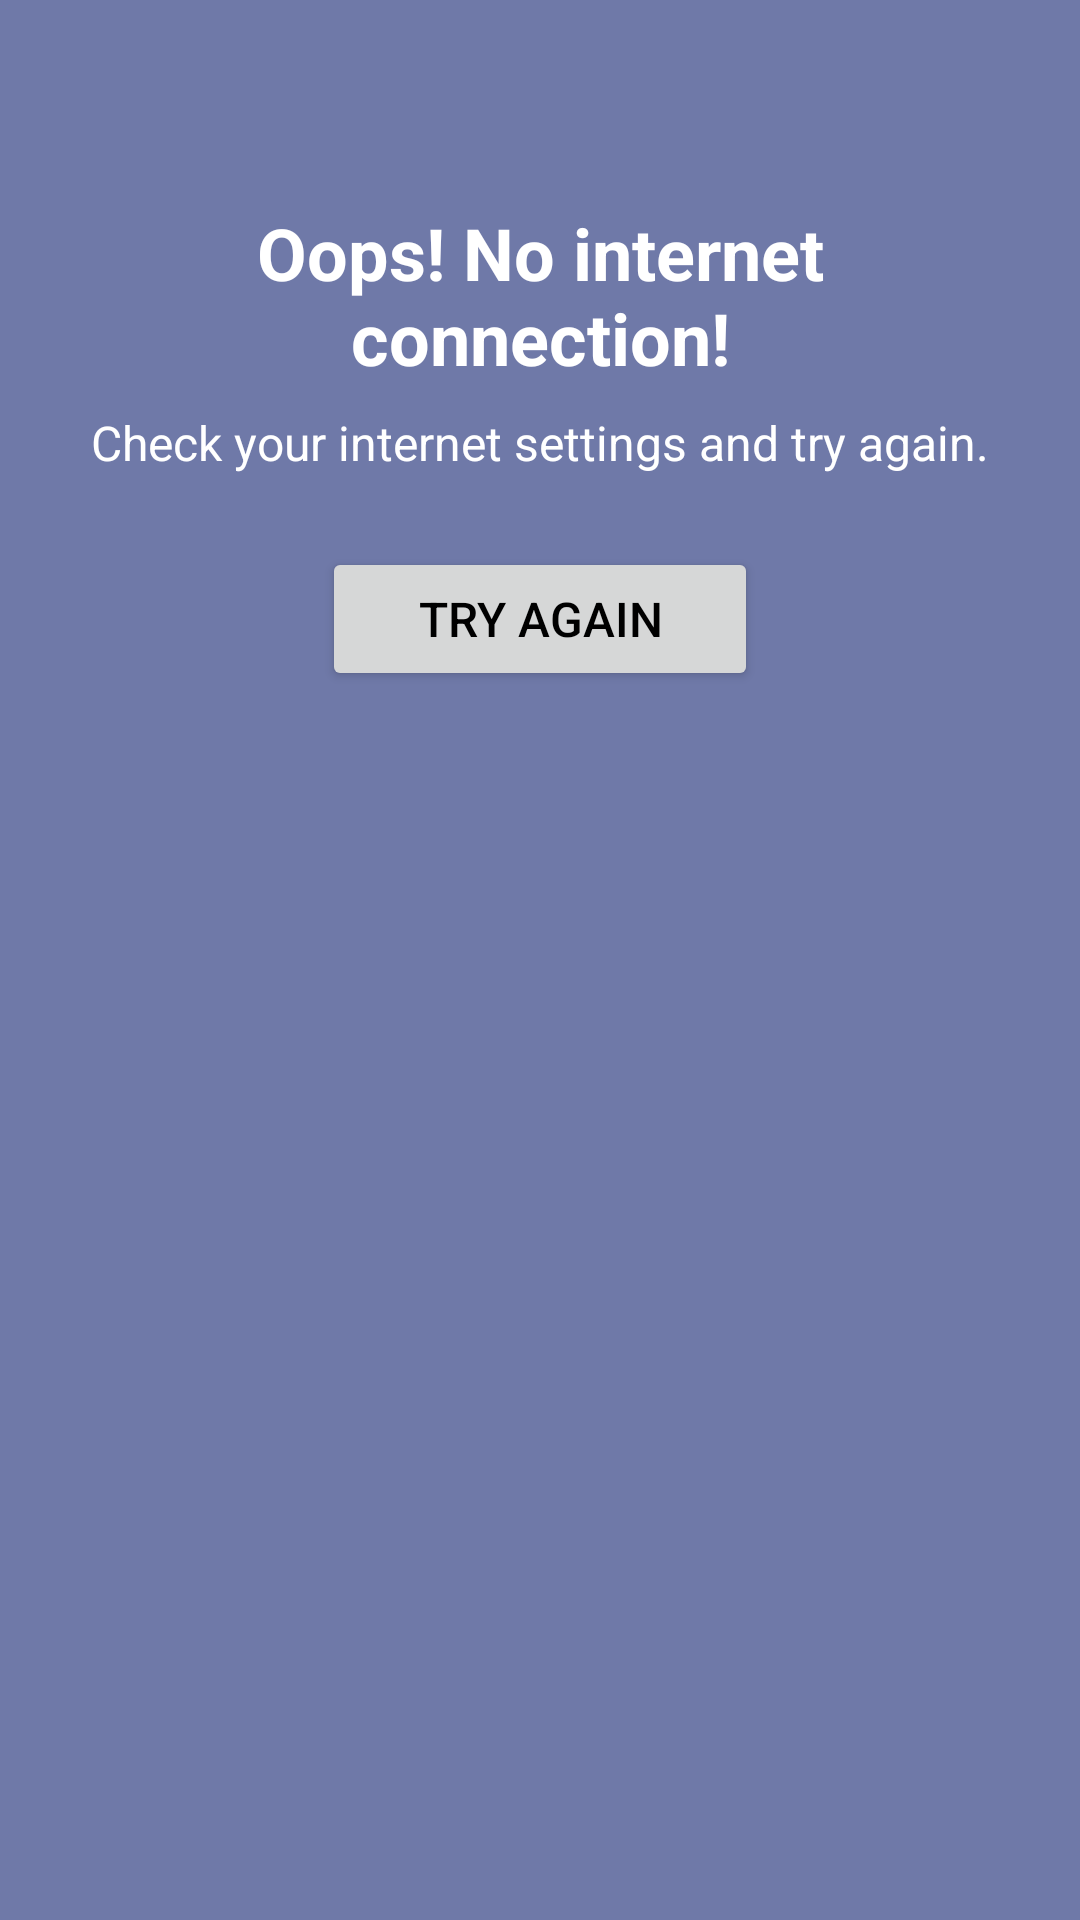

Here is an Android app screen rendered from its layout file. Give the layout XML and the strings, colors and styles it references.
<!-- AndroidManifest.xml: application theme AppTheme -->
<!-- res/layout/no_internet.xml -->
<?xml version="1.0" encoding="utf-8"?>
<RelativeLayout xmlns:android="http://schemas.android.com/apk/res/android"
    xmlns:app="http://schemas.android.com/apk/res-auto"
    android:id="@+id/no_internet_view"
    android:layout_width="match_parent"
    android:layout_height="match_parent"
    android:layout_centerInParent="true"
    android:background="@color/colorAccent"
    android:padding="@dimen/no_internet_padding">

    <ImageView
        android:id="@+id/error_img"
        android:layout_width="@dimen/no_internet_image_width"
        android:layout_height="wrap_content"
        android:layout_centerHorizontal="true"
        android:layout_marginTop="36dp"
        android:adjustViewBounds="true"
        android:contentDescription="@string/content_desc_no_internet_icon"
        app:srcCompat="@drawable/no_internet_svg_img" />

    <TextView
        android:id="@+id/no_internet_header"
        android:layout_width="match_parent"
        android:layout_height="wrap_content"
        android:layout_below="@id/error_img"
        android:layout_centerHorizontal="true"
        android:layout_marginTop="8dp"
        android:gravity="center_horizontal"
        android:padding="8dp"
        android:text="@string/no_internet_title_text"
        android:textAppearance="?android:attr/textAppearanceSmall"
        android:textColor="@color/primaryTextColor"
        android:textSize="24sp"
        android:textStyle="bold"
        app:fontFamily="@font/shadows_into_light_res" />

    <TextView
        android:id="@+id/check_settings"
        android:layout_width="match_parent"
        android:layout_height="wrap_content"
        android:layout_below="@id/no_internet_header"
        android:layout_centerHorizontal="true"
        android:gravity="center_horizontal"
        android:text="@string/no_internet_subheader_text"
        android:textAppearance="?android:attr/textAppearanceSmall"
        android:textColor="@color/primaryTextColor"
        android:textSize="16sp" />

    <Button
        android:id="@+id/btn_try_again"
        android:layout_width="wrap_content"
        android:layout_height="wrap_content"
        android:layout_below="@id/check_settings"
        android:layout_centerHorizontal="true"
        android:layout_marginTop="24dp"
        android:paddingEnd="32dp"
        android:paddingLeft="32dp"
        android:paddingRight="32dp"
        android:paddingStart="32dp"
        android:text="@string/try_again_label"
        android:textColor="@color/secondaryTextColor"
        android:textSize="16sp" />

</RelativeLayout>
<!-- resources referenced by this layout -->
<resources>
  <color name="colorAccent">#6f79a8</color>
  <color name="primaryTextColor">#ffffff</color>
  <color name="secondaryTextColor">#000000</color>
  <dimen name="no_internet_image_width">240dp</dimen>
  <dimen name="no_internet_padding">16dp</dimen>
  <string name="content_desc_no_internet_icon">No internet icon</string>
  <string name="no_internet_subheader_text">Check your internet settings and try again.</string>
  <string name="no_internet_title_text">Oops! No internet connection!</string>
  <string name="try_again_label">Try Again</string>
  <style name="AppTheme" parent="Theme.AppCompat.Light.NoActionBar">
          
          <item name="colorPrimary">@color/colorPrimary</item>
          <item name="colorPrimaryDark">@color/colorPrimaryDark</item>
          <item name="colorAccent">@color/colorAccent</item>
          <item name="android:colorBackground">@color/colorSecondary</item>
      </style>
  <color name="colorPrimary">#212121</color>
  <color name="colorPrimaryDark">#000000</color>
  <color name="colorSecondary">#424242</color>
</resources>
